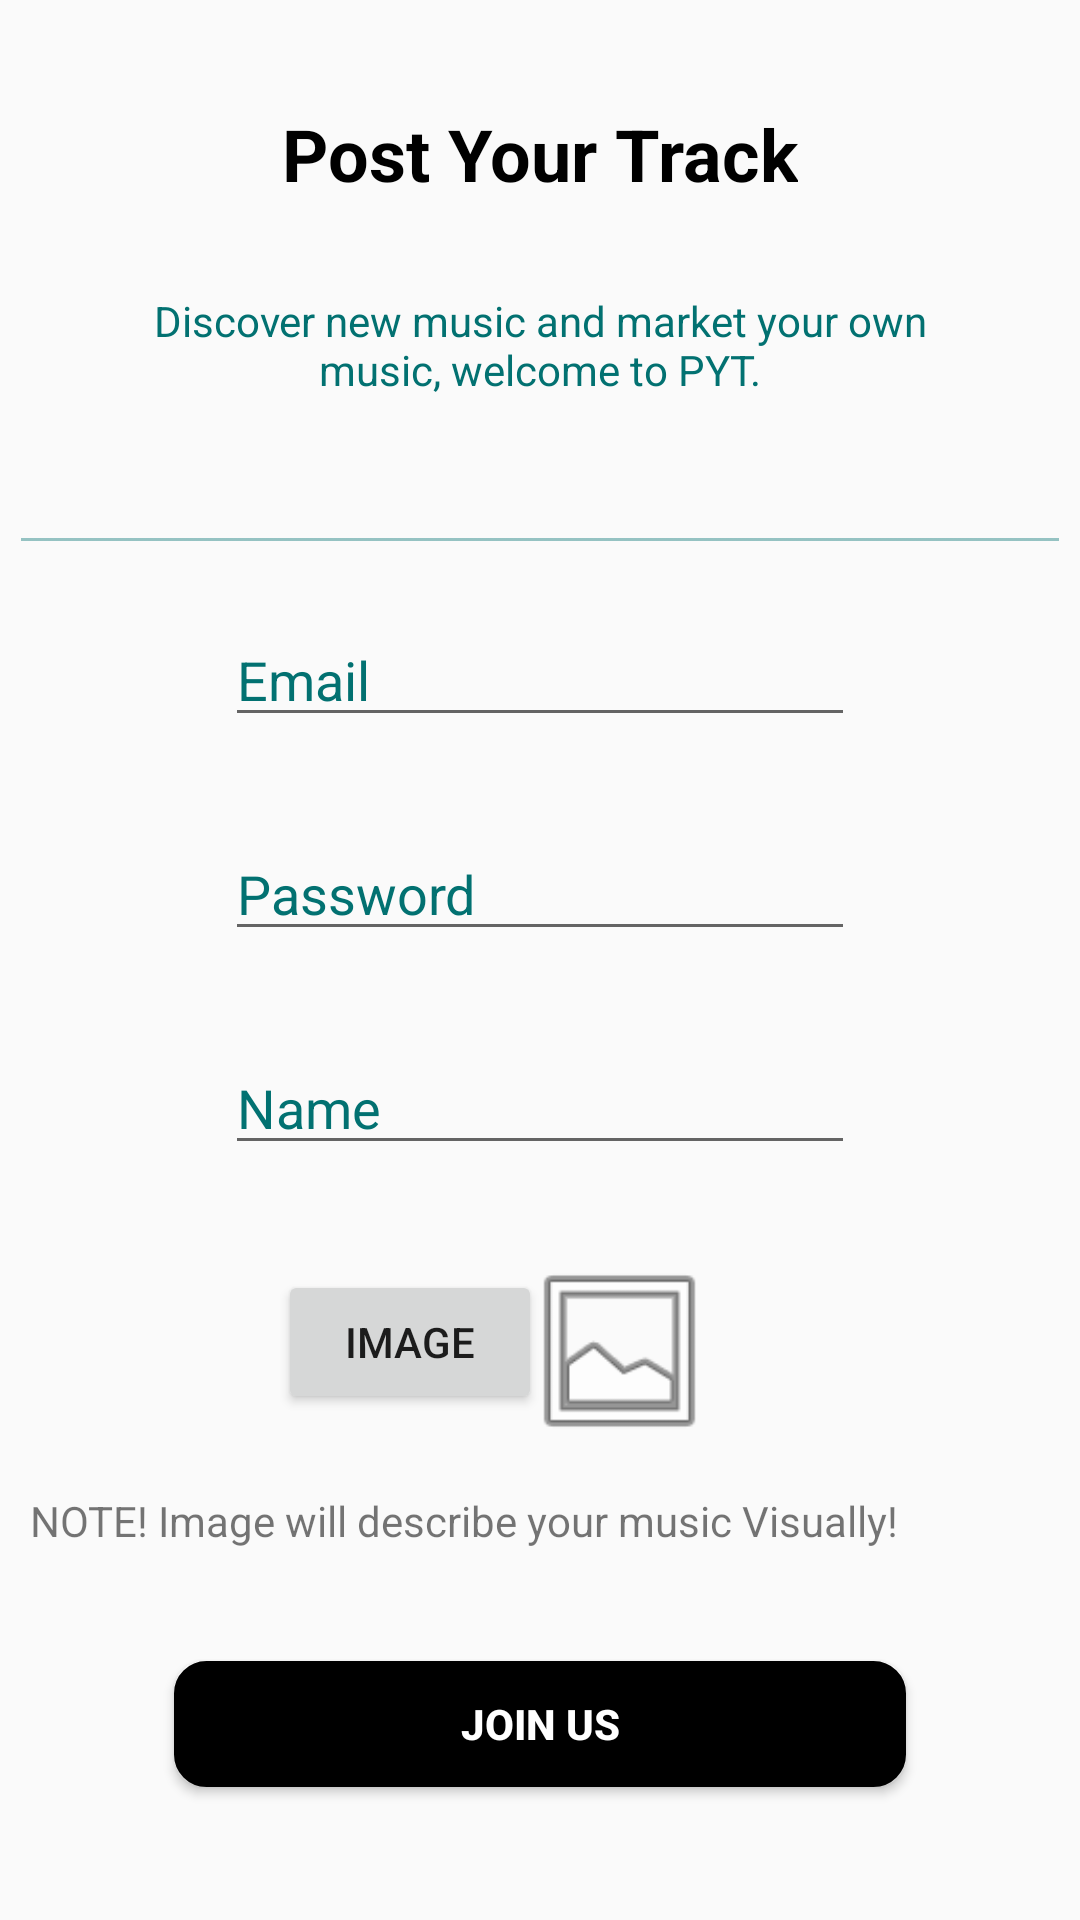

Reconstruct the res/layout file that produces this screen, plus the resources it refers to.
<!-- AndroidManifest.xml: application theme AppTheme -->
<!-- res/layout/activity_create_user.xml -->
<?xml version="1.0" encoding="utf-8"?>
<androidx.constraintlayout.widget.ConstraintLayout xmlns:android="http://schemas.android.com/apk/res/android"
    xmlns:app="http://schemas.android.com/apk/res-auto"
    xmlns:tools="http://schemas.android.com/tools"
    android:layout_width="match_parent"
    android:layout_height="match_parent"
    tools:context=".createUserActivity">

    <EditText
        android:id="@+id/new_user_Email"
        android:layout_width="wrap_content"
        android:layout_height="wrap_content"
        android:layout_marginTop="50dp"
        android:ems="10"
        android:hint="Email"
        android:inputType="textEmailAddress"
        android:textColor="#027171"
        android:textColorHint="#027171"
        app:layout_constraintEnd_toEndOf="parent"
        app:layout_constraintStart_toStartOf="parent"
        app:layout_constraintTop_toBottomOf="@+id/textView4" />

    <EditText
        android:id="@+id/new_user_Password"
        android:layout_width="wrap_content"
        android:layout_height="wrap_content"
        android:layout_marginTop="30dp"
        android:ems="10"
        android:hint="Password"
        android:inputType="textPassword"
        android:textColorHint="#027171"
        app:layout_constraintEnd_toEndOf="parent"
        app:layout_constraintStart_toStartOf="parent"
        app:layout_constraintTop_toBottomOf="@+id/new_user_Email" />

    <TextView
        android:id="@+id/textView"
        android:layout_width="wrap_content"
        android:layout_height="wrap_content"
        android:layout_marginTop="35dp"
        android:text="Post Your Track"
        android:textColor="#000000"
        android:textSize="24sp"
        android:textStyle="bold"
        app:layout_constraintEnd_toEndOf="parent"
        app:layout_constraintStart_toStartOf="parent"
        app:layout_constraintTop_toTopOf="parent" />

    <EditText
        android:id="@+id/new_user_Username"
        android:layout_width="wrap_content"
        android:layout_height="wrap_content"
        android:layout_marginTop="30dp"
        android:ems="10"
        android:hint="Name"
        android:inputType="textPersonName"
        android:textColorHint="#027171"
        app:layout_constraintEnd_toEndOf="parent"
        app:layout_constraintStart_toStartOf="parent"
        app:layout_constraintTop_toBottomOf="@+id/new_user_Password" />

    <Button
        android:id="@+id/New_User_Button"
        android:layout_width="244dp"
        android:layout_height="42dp"
        android:layout_marginTop="10dp"
        android:layout_marginBottom="32dp"
        android:background="@drawable/loginbtn_border"
        android:backgroundTint="#000000"
        android:foregroundGravity="center"
        android:gravity="center_horizontal|center_vertical"
        android:text="Join us"
        android:textColor="#FFFFFF"
        android:textSize="14sp"
        android:textStyle="bold"
        app:layout_constraintBottom_toBottomOf="parent"
        app:layout_constraintEnd_toEndOf="parent"
        app:layout_constraintStart_toStartOf="parent"
        app:layout_constraintTop_toBottomOf="@+id/textView2" />

    <TextView
        android:id="@+id/textView4"
        android:layout_width="258dp"
        android:layout_height="57dp"
        android:layout_marginTop="30dp"
        android:gravity="center_horizontal"
        android:text="Discover new music and market your own music, welcome to PYT."
        android:textColor="#027171"
        app:layout_constraintEnd_toEndOf="parent"
        app:layout_constraintStart_toStartOf="parent"
        app:layout_constraintTop_toBottomOf="@+id/textView" />

    <EditText
        android:id="@+id/editText"
        android:layout_width="354dp"
        android:layout_height="24dp"
        android:layout_marginTop="10dp"
        android:backgroundTint="#68027171"
        android:editable="true"
        android:ems="10"
        android:inputType="textPersonName"
        android:shadowColor="#FFFFFF"
        app:layout_constraintEnd_toEndOf="parent"
        app:layout_constraintStart_toStartOf="parent"
        app:layout_constraintTop_toBottomOf="@+id/textView4" />

    <Button
        android:id="@+id/add_Profile_Image_Btn"
        android:layout_width="wrap_content"
        android:layout_height="wrap_content"
        android:layout_marginStart="100dp"
        android:layout_marginTop="35dp"
        android:text="IMAGE"
        app:layout_constraintEnd_toStartOf="@+id/profile_image"
        app:layout_constraintStart_toStartOf="parent"
        app:layout_constraintTop_toBottomOf="@+id/new_user_Username" />

    <ImageView
        android:id="@+id/profile_image"
        android:layout_width="67dp"
        android:layout_height="74dp"
        android:layout_marginTop="25dp"
        android:layout_marginEnd="120dp"
        app:layout_constraintEnd_toEndOf="parent"
        app:layout_constraintTop_toBottomOf="@+id/new_user_Username"
        app:srcCompat="@android:drawable/ic_menu_gallery" />

    <TextView
        android:id="@+id/textView2"
        android:layout_width="340dp"
        android:layout_height="34dp"
        android:layout_marginTop="10dp"
        android:text="NOTE! Image will describe your music Visually!"
        app:layout_constraintEnd_toEndOf="parent"
        app:layout_constraintStart_toStartOf="parent"
        app:layout_constraintTop_toBottomOf="@+id/profile_image" />

</androidx.constraintlayout.widget.ConstraintLayout>
<!-- resources referenced by this layout -->
<resources>
  <!-- drawable loginbtn_border (drawable) -->
  <?xml version="1.0" encoding="utf-8"?>
  <shape xmlns:android="http://schemas.android.com/apk/res/android"
      android:shape="rectangle">
      <gradient android:startColor="#FFFFFF"
          android:endColor="#00FF00"
          android:angle="270" />
      <corners android:radius="10dp" />
      <stroke android:width="5px" android:color="#000000" />
  </shape>
  <style name="AppTheme" parent="Theme.AppCompat.Light">
          
          <item name="colorPrimary">@color/colorPrimary</item>
          <item name="colorPrimaryDark">@color/colorPrimaryDark</item>
          <item name="colorAccent">@color/colorAccent</item>
          <item name="colorControlHighlight">@color/backarrow</item>
          <item name="android:homeAsUpIndicator">@drawable/ic_arrow_back_black_24dp</item>
      </style>
  <color name="colorPrimary">#000000</color>
  <color name="colorPrimaryDark">#3700B3</color>
  <color name="colorAccent">#03DAC5</color>
</resources>
